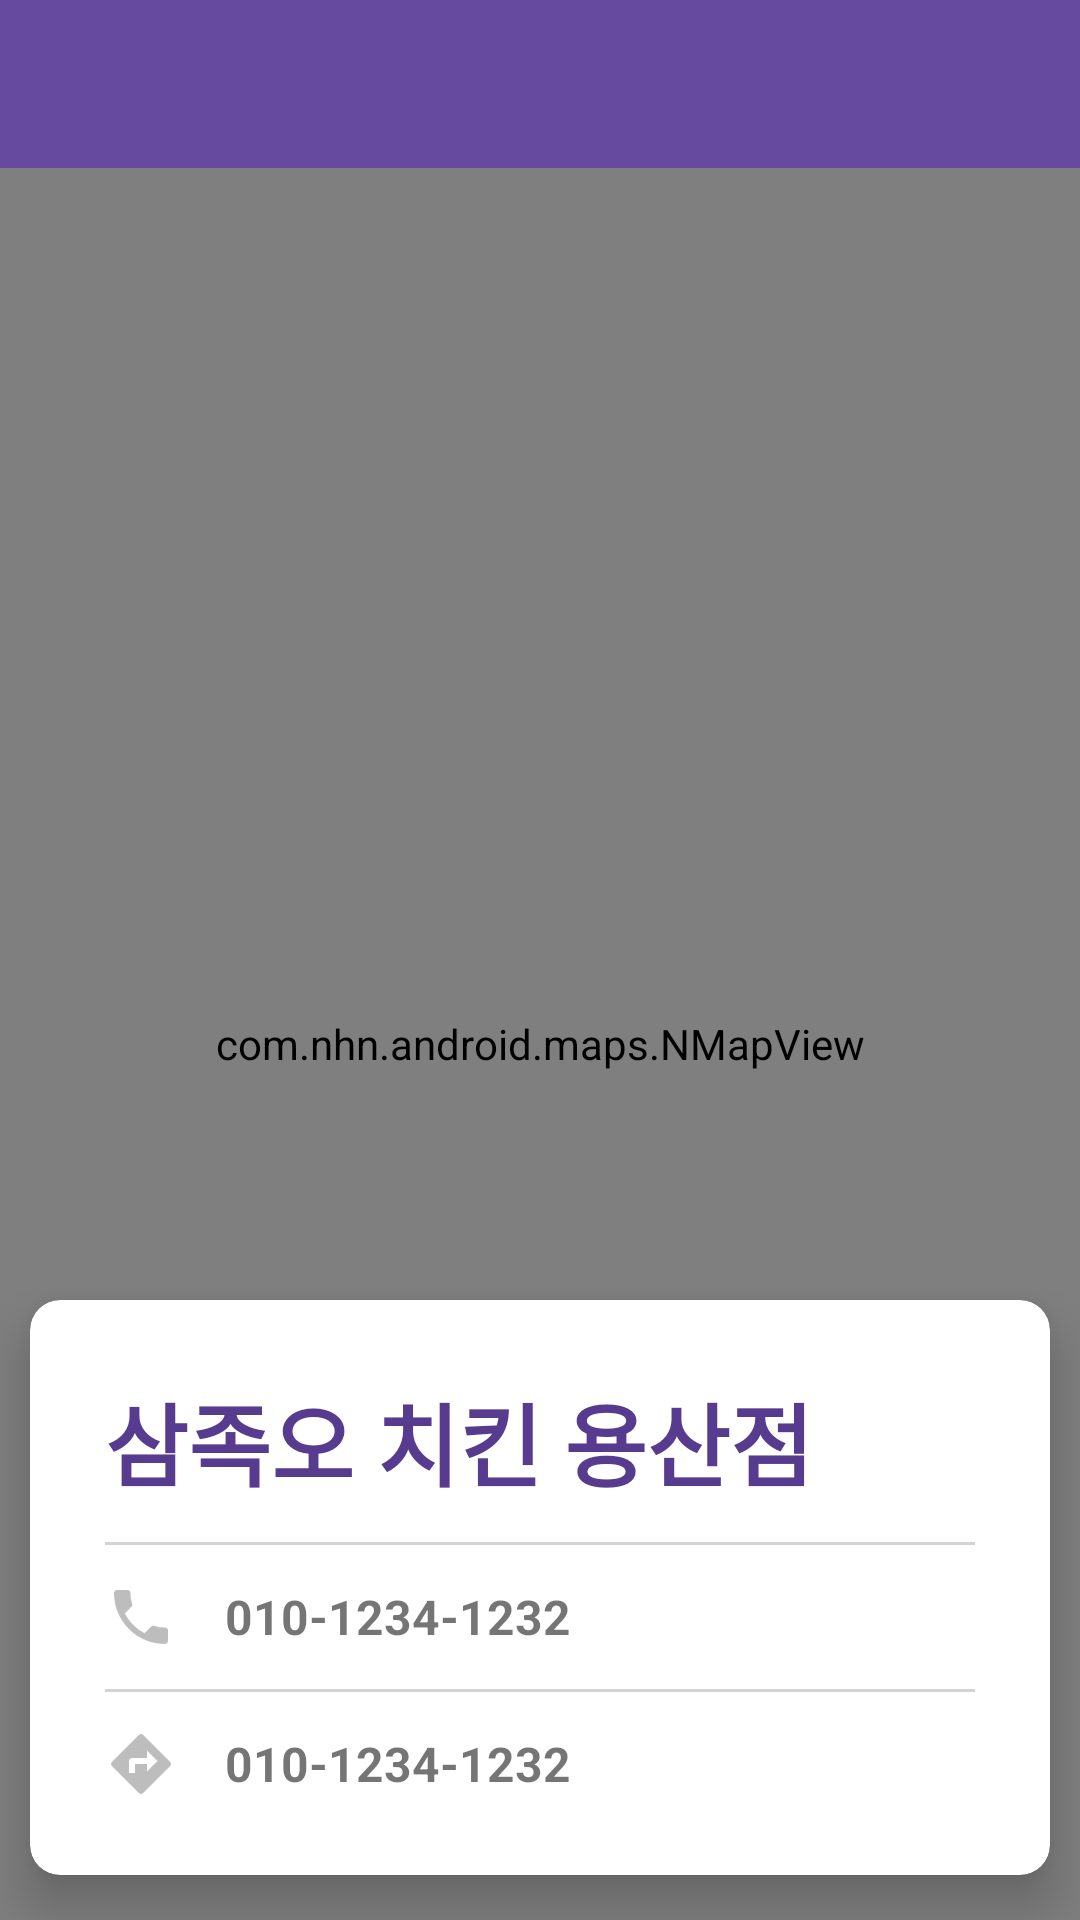

Produce the Android XML layout that renders to this screen, including the resource entries it uses.
<!-- AndroidManifest.xml: application theme AppTheme -->
<!-- res/layout/activity_near_food_map.xml -->
<layout xmlns:app="http://schemas.android.com/apk/res-auto">

    <LinearLayout xmlns:android="http://schemas.android.com/apk/res/android"
        xmlns:tools="http://schemas.android.com/tools"
        android:layout_width="match_parent"
        android:layout_height="match_parent"
        android:orientation="vertical"
        tools:context="moe.kotohana.randomfood.NearFoodMapActivity">

        <android.support.design.widget.AppBarLayout
            android:layout_width="match_parent"
            android:layout_height="wrap_content">

            <android.support.v7.widget.Toolbar
                android:id="@+id/toolbar"
                android:layout_width="match_parent"
                android:layout_height="wrap_content"
                app:contentInsetStartWithNavigation="0dp" />
        </android.support.design.widget.AppBarLayout>

        <RelativeLayout
            android:layout_width="match_parent"
            android:layout_height="match_parent">

            <android.support.v7.widget.CardView
                android:id="@+id/container"
                android:layout_width="match_parent"
                android:layout_height="wrap_content"
                android:layout_alignParentBottom="true"
                android:background="@android:color/transparent"
                app:cardCornerRadius="10dp"
                app:cardElevation="10dp"
                app:cardPreventCornerOverlap="false"
                app:cardUseCompatPadding="true">

                <LinearLayout
                    android:layout_width="match_parent"
                    android:layout_height="wrap_content"
                    android:elevation="10dp"
                    android:orientation="vertical"
                    android:padding="25dp">

                    <TextView
                        android:id="@+id/resTitle"
                        android:layout_width="wrap_content"
                        android:layout_height="wrap_content"
                        android:text="삼족오 치킨 용산점"
                        android:textColor="@color/colorPrimaryDark"
                        android:textSize="30sp"
                        android:textStyle="bold" />

                    <View
                        android:layout_width="match_parent"
                        android:layout_height="1dp"
                        android:layout_marginBottom="@dimen/button_top_padding"
                        android:layout_marginTop="@dimen/button_top_padding"
                        android:background="#D3D3D3" />

                    <LinearLayout
                        android:layout_width="match_parent"
                        android:layout_height="wrap_content"
                        android:orientation="horizontal">

                        <ImageView
                            android:layout_width="wrap_content"
                            android:layout_height="wrap_content"
                            android:src="@drawable/ic_maps_call" />

                        <TextView
                            android:id="@+id/resPhone"
                            android:layout_width="wrap_content"
                            android:layout_height="match_parent"
                            android:layout_marginLeft="@dimen/margin_16dp"
                            android:gravity="center_vertical"
                            android:text="010-1234-1232"
                            android:textSize="16sp"
                            android:textStyle="bold" />
                    </LinearLayout>

                    <View
                        android:layout_width="match_parent"
                        android:layout_height="1dp"
                        android:layout_marginBottom="@dimen/button_top_padding"
                        android:layout_marginTop="@dimen/button_top_padding"
                        android:background="#D3D3D3" />

                    <LinearLayout
                        android:layout_width="match_parent"
                        android:layout_height="wrap_content"
                        android:orientation="horizontal">

                        <ImageView
                            android:layout_width="wrap_content"
                            android:layout_height="wrap_content"
                            android:src="@drawable/ic_maps_address" />

                        <TextView
                            android:id="@+id/resAddress"
                            android:layout_width="wrap_content"
                            android:layout_height="match_parent"
                            android:layout_marginLeft="@dimen/margin_16dp"
                            android:gravity="center_vertical"
                            android:text="010-1234-1232"
                            android:textSize="16sp"
                            android:textStyle="bold" />
                    </LinearLayout>
                </LinearLayout>
            </android.support.v7.widget.CardView>

            <com.nhn.android.maps.NMapView
                android:id="@+id/mapView"
                android:layout_width="match_parent"
                android:layout_height="match_parent"
                android:layout_weight="1" />
        </RelativeLayout>
    </LinearLayout>
</layout>
<!-- resources referenced by this layout -->
<resources>
  <color name="colorPrimaryDark">#563B8F</color>
  <dimen name="button_top_padding">12dp</dimen>
  <dimen name="margin_16dp">16dp</dimen>
  <!-- drawable ic_maps_address: png bitmap (drawable-xxxhdpi, 1123 bytes) -->
  <!-- drawable ic_maps_call: png bitmap (drawable-xxxhdpi, 1963 bytes) -->
  <style name="AppTheme" parent="Theme.AppCompat.Light.NoActionBar">
          
          <item name="colorPrimary">@color/colorPrimary</item>
          <item name="colorPrimaryDark">@color/colorPrimaryDark</item>
          <item name="colorAccent">@color/colorAccent</item>
          <item name="colorControlNormal">@android:color/white</item>
          <item name="android:actionMenuTextColor">@android:color/white</item>
      </style>
  <color name="colorPrimary">#664AA0</color>
  <color name="colorAccent">#FF4081</color>
</resources>
